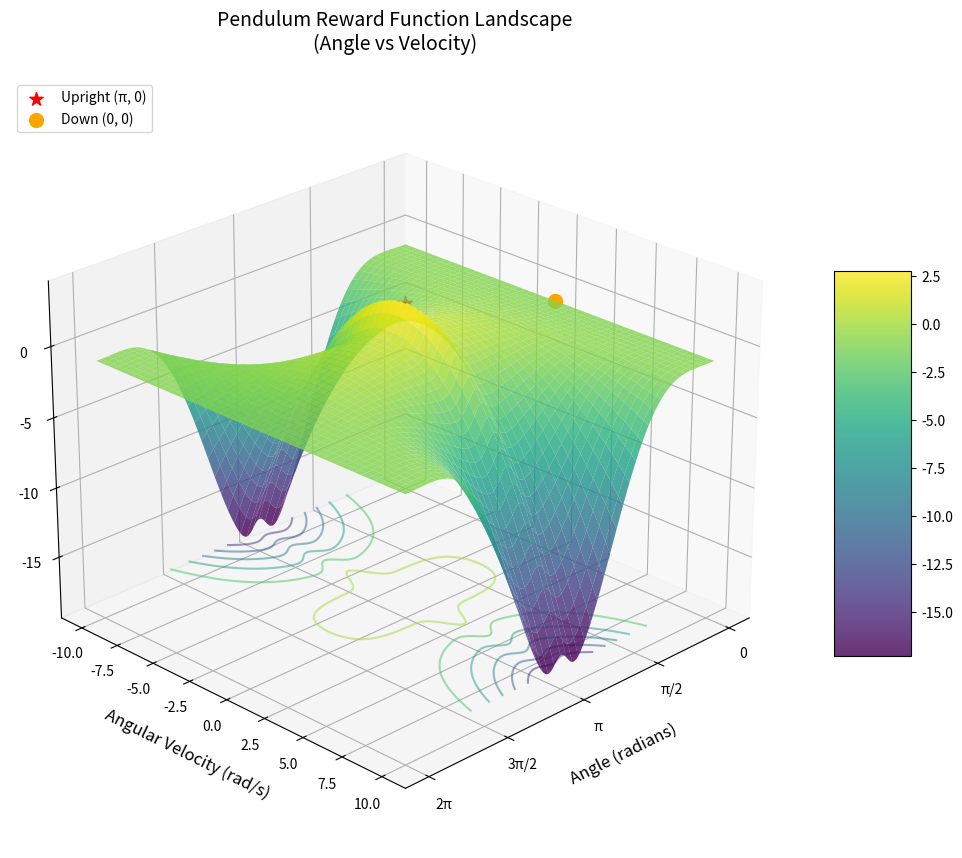
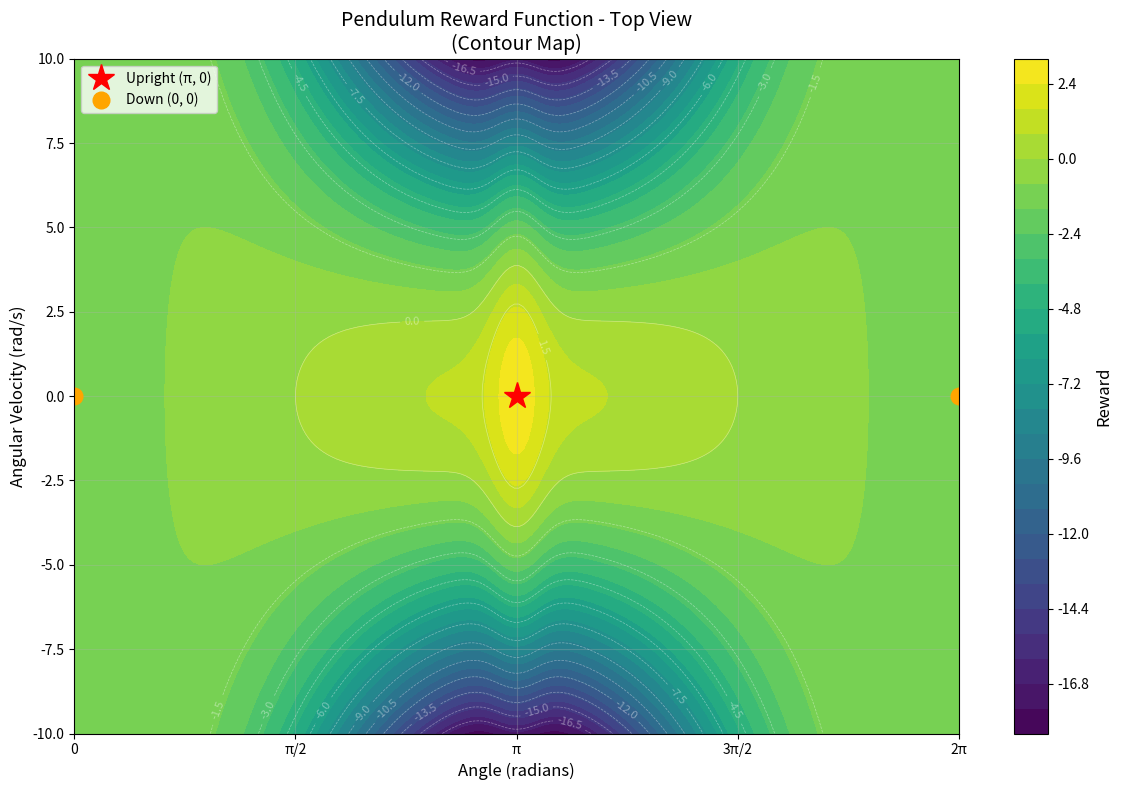

Source code (Python) for these figures, in order:
import numpy as np
import matplotlib.pyplot as plt
from matplotlib import cm
from mpl_toolkits.mplot3d import Axes3D
import math


import math

def _calculate_reward(t1, v1):

    # --- 1. The Angle Reward (The Driver) ---
    # Since Top is PI, valid range is likely 0 to 2*pi or -pi to pi.
    # cos(pi) = -1. We want to MAXIMIZE reward at pi.
    # So we flip the sign of cosine.
    # Top (pi) -> -(-1) = +1.0
    # Bottom (0) -> -(1) = -1.0
    r_angle = -math.cos(t1)

    # --- 2. The Velocity Penalty (The Brake) ---
    # This acts as a damper. It is always negative.
    # If the pole spins (helicopters), v1 becomes huge, and this penalty
    # overpowers the r_angle reward, making the total reward negative.
    # The only way to get a positive net score is to be at PI (r_angle=+1) 
    # with velocity near ZERO (r_velocity approx 0).
    r_velocity = -0.05 * (v1 ** 2)

    # --- 3. Stability Bonus (The Magnet) ---
    # A sparse reward to "lock" it in at the top.
    # We need to calculate the distance from PI carefully.
    # This handles wrapping (e.g. if it goes 3.15 vs 3.13)
    error_angle = abs(t1 - math.pi)
    
    # Optional: Normalizing error if your sensor wraps weirdly (e.g. 0 to 2pi)
    # error_angle = abs(math.atan2(math.sin(t1-math.pi), math.cos(t1-math.pi)))

    r_stability = 0.0
    # If within ~11 degrees of top (0.2 rad) and moving slowly
    if error_angle < 0.2 and abs(v1) < 0.5:
        r_stability = 2.0  # Big bonus for holding the balance


    # Total
    reward = r_angle + r_velocity + r_stability 
    return float(reward)

# Reward calculation function
import math

def calculate_reward(t1, v1):


    # 1. Normalized Error (Shortest distance to pi)
    error = (t1 - math.pi + math.pi) % (2 * math.pi) - math.pi
    
    # 2. Angle Reward (The "Mountain")
    # Base swing-up guide (-1 to +1)
    r_swingup = -math.cos(t1)
    
    # Precision bonus (The "Peak")
    # Smooth Gaussian bell curve
    width = 0.15 
    r_precision = 2.0 * math.exp(-(error ** 2) / (2 * width ** 2))

    # 3. State-Dependent Velocity Penalty (The "Brake")
    # We define 'uprightness' from 0 (bottom) to 1 (top)
    uprightness = (r_swingup + 1.0) / 2.0 
    
    # Weighting: 
    # Near bottom (uprightness ~0): Penalty is almost 0.0
    # Near top (uprightness ~1): Penalty is full 0.2
    # This allows the agent to 'whip' the pole at the bottom without losing points.
    v_penalty_weight = 0.2 * (uprightness ** 2) 
    r_velocity = -v_penalty_weight * (v1 ** 2)

    reward = r_swingup + r_precision + r_velocity

    return float(reward)

# Create meshgrid for angle and velocity
angle_range = np.linspace(0, 2*np.pi, 200)
velocity_range = np.linspace(-10, 10, 200)
T1, V1 = np.meshgrid(angle_range, velocity_range)

# Calculate reward for each point
R = np.vectorize(calculate_reward)(T1, V1)

# Create the 3D plot
fig = plt.figure(figsize=(14, 10))
ax = fig.add_subplot(111, projection='3d')

# Plot surface
surf = ax.plot_surface(T1, V1, R, cmap=cm.viridis, 
                       linewidth=0, antialiased=True, alpha=0.8)

# Add contour lines on the bottom
ax.contour(T1, V1, R, zdir='z', offset=R.min(), cmap=cm.viridis, alpha=0.5)

# Labels and title
ax.set_xlabel('Angle (radians)', fontsize=12, labelpad=10)
ax.set_ylabel('Angular Velocity (rad/s)', fontsize=12, labelpad=10)
ax.set_zlabel('Reward', fontsize=12, labelpad=10)
ax.set_title('Pendulum Reward Function Landscape\n(Angle vs Velocity)', 
             fontsize=14, pad=20)

# Add colorbar
fig.colorbar(surf, ax=ax, shrink=0.5, aspect=5)

# Mark key points
# Upright position with zero velocity (optimal)
ax.scatter([np.pi], [0], [calculate_reward(np.pi, 0)], 
           color='red', s=100, marker='*', 
           label='Upright (π, 0)')

# Down position with zero velocity (starting position)
ax.scatter([0], [0], [calculate_reward(0, 0)], 
           color='orange', s=100, marker='o', 
           label='Down (0, 0)')

# Set x-axis ticks to show key angles
ax.set_xticks([0, np.pi/2, np.pi, 3*np.pi/2, 2*np.pi])
ax.set_xticklabels(['0', 'π/2', 'π', '3π/2', '2π'])

ax.legend(loc='upper left')

# Adjust viewing angle for better visualization
ax.view_init(elev=25, azim=45)

plt.tight_layout()
plt.show()

# Create a second plot: 2D heatmap with contours
fig2, ax2 = plt.subplots(figsize=(12, 8))

# Create contour plot
contour = ax2.contourf(T1, V1, R, levels=30, cmap=cm.viridis)
contour_lines = ax2.contour(T1, V1, R, levels=15, colors='white', 
                             linewidths=0.5, alpha=0.4)

# Add labels to contour lines
ax2.clabel(contour_lines, inline=True, fontsize=8)

# Add colorbar
cbar = plt.colorbar(contour, ax=ax2)
cbar.set_label('Reward', fontsize=12)

# Mark key points
ax2.plot(np.pi, 0, 'r*', markersize=20, label='Upright (π, 0)')
ax2.plot(0, 0, 'o', color='orange', markersize=12, label='Down (0, 0)')
ax2.plot(2*np.pi, 0, 'o', color='orange', markersize=12)

# Labels and title
ax2.set_xlabel('Angle (radians)', fontsize=12)
ax2.set_ylabel('Angular Velocity (rad/s)', fontsize=12)
ax2.set_title('Pendulum Reward Function - Top View\n(Contour Map)', fontsize=14)

# Set x-axis ticks
ax2.set_xticks([0, np.pi/2, np.pi, 3*np.pi/2, 2*np.pi])
ax2.set_xticklabels(['0', 'π/2', 'π', '3π/2', '2π'])

ax2.legend()
ax2.grid(True, alpha=0.3)

plt.tight_layout()
plt.show()

# Print some statistics
print(f"Maximum reward: {R.max():.3f} at angle={angle_range[np.unravel_index(R.argmax(), R.shape)[1]]:.3f}, velocity={velocity_range[np.unravel_index(R.argmax(), R.shape)[0]]:.3f}")
print(f"Minimum reward: {R.min():.3f}")
print(f"Reward at upright (π, 0): {calculate_reward(np.pi, 0):.3f}")
print(f"Reward at down (0, 0): {calculate_reward(0, 0):.3f}")